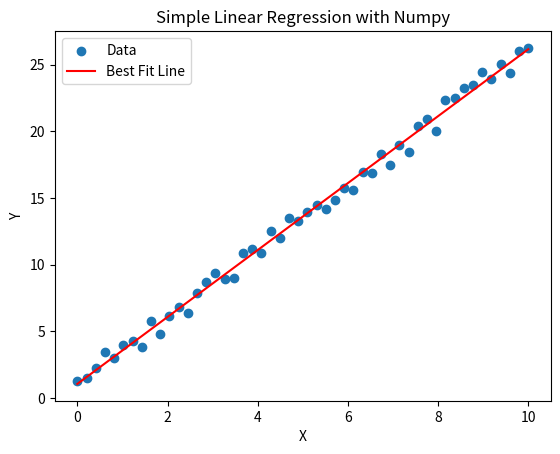

Source code (Python):
import numpy as np
import matplotlib.pyplot as plt

x = np.linspace(0, 10, 50)
y = 2.5 *x + np.random.random(50) * 2

A = np.vstack( [x, np.ones(len(x))]).T
slope, intercept = np. linalg. lstsq(A, y, rcond=None) [0]

y_pred = slope * x + intercept

plt.scatter(x, y, label='Data')
plt.plot(x, y_pred, color="red", label="Best Fit Line")
plt. legend()
plt.title("Simple Linear Regression with Numpy")
plt.xlabel("X")
plt.ylabel("Y")
plt. show()

print(f"Slope: {slope :.2f}, Intercept: {intercept :.2f}")